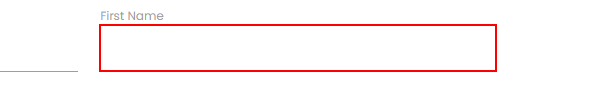
Task: Assignment on RE Framework
Workflow: Process

Step 1 [then]: type "[in_TransactionItem("First Name").ToString]" into the text box in window 'Rpa Challenge' (chrome.exe)

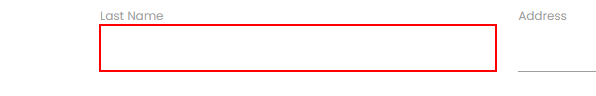
Step 2: type "[in_TransactionItem("Last Name").ToString]" into the text box in window 'Rpa Challenge' (chrome.exe)

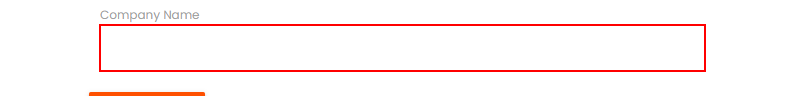
Step 3: type "[in_TransactionItem("Company Name").ToString]" into the text box in window 'Rpa Challenge' (chrome.exe)

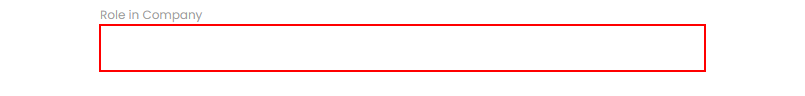
Step 4: type "[in_TransactionItem("Role In Company").ToString]" into the text box in window 'Rpa Challenge' (chrome.exe)

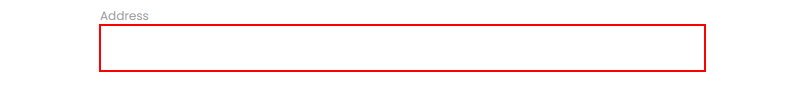
Step 5: type "[in_TransactionItem("Address").ToString]" into the text box in window 'Rpa Challenge' (chrome.exe)

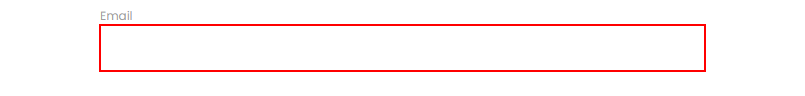
Step 6: type "[in_TransactionItem("Email").ToString]" into the text box in window 'Rpa Challenge' (chrome.exe)

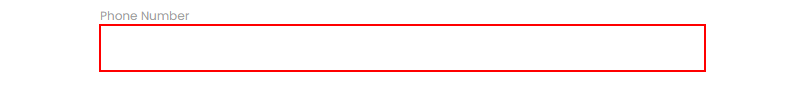
Step 7: type "[in_TransactionItem("Phone Number").ToString]" into the text box in window 'Rpa Challenge' (chrome.exe)

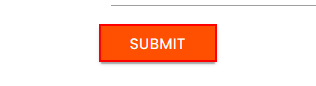
Step 8: click on the text box in window 'Rpa Challenge' (chrome.exe)